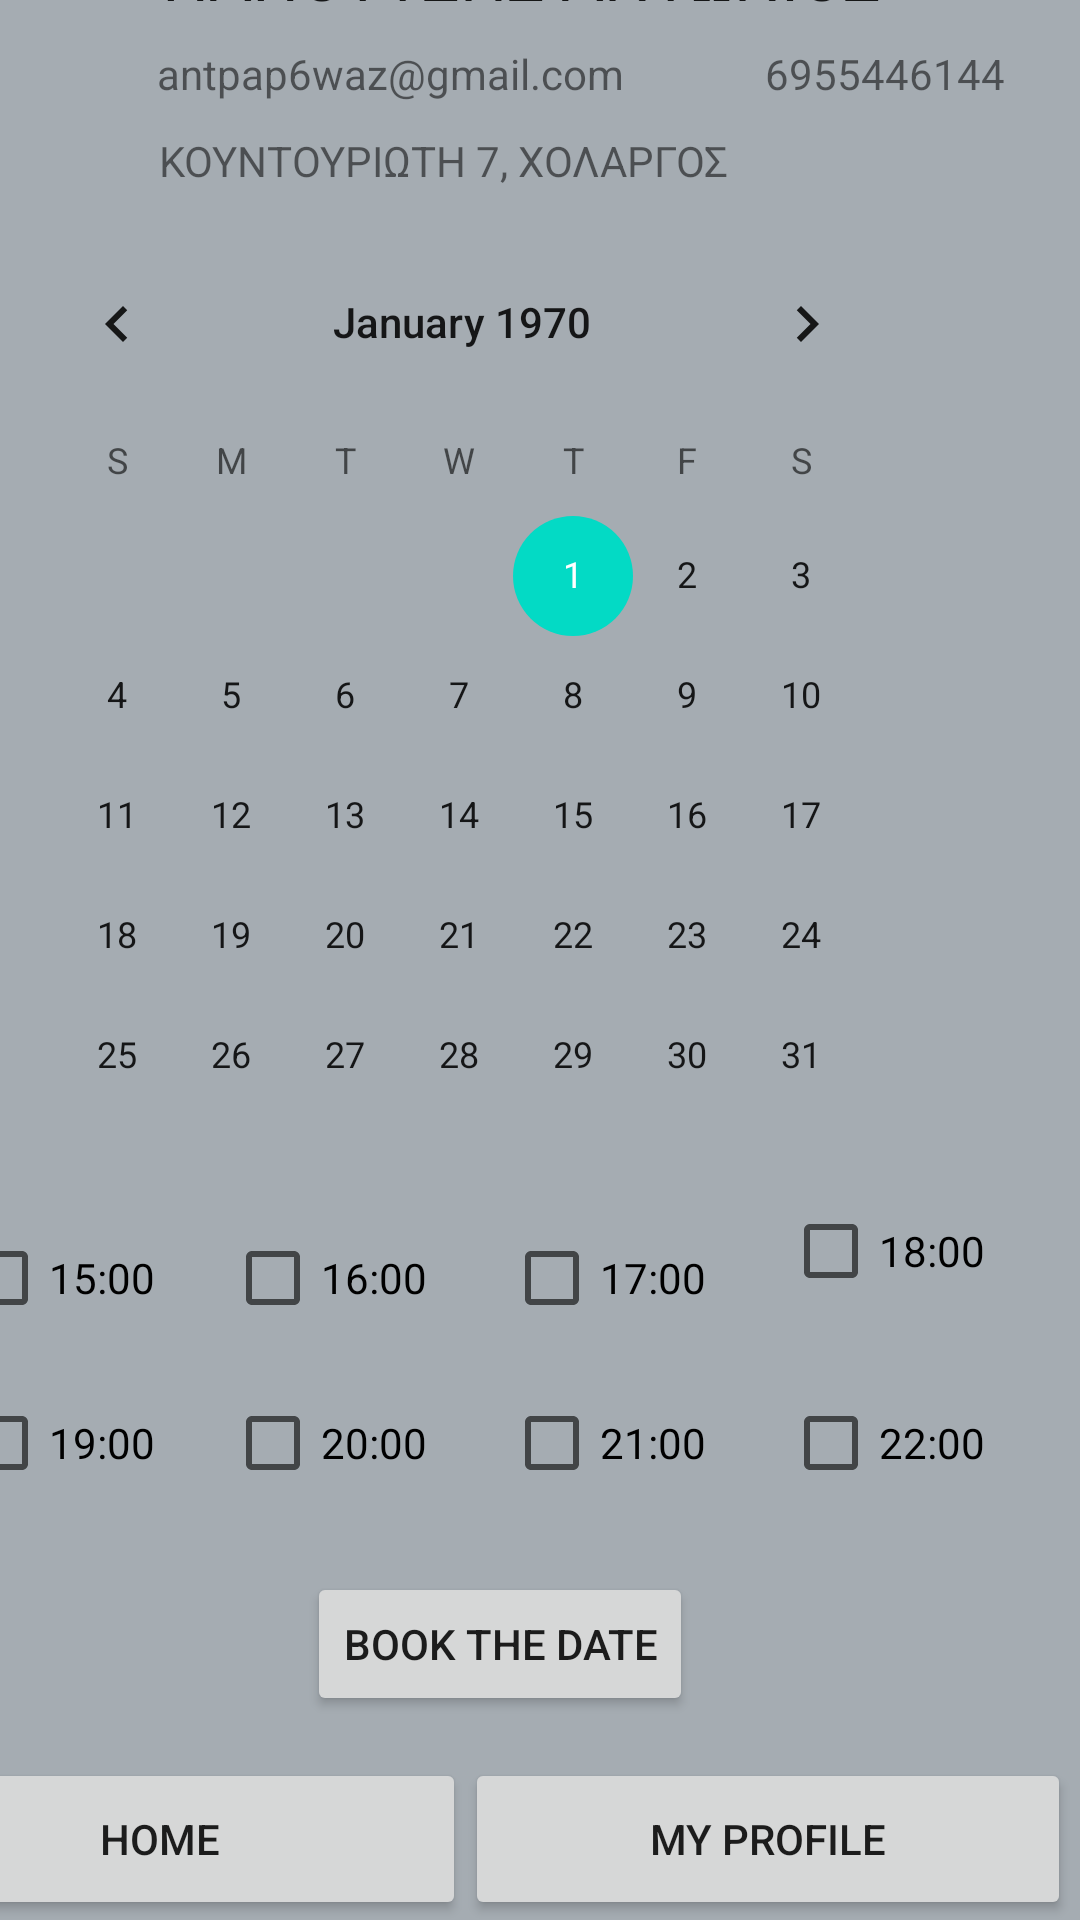

Layout XML and referenced resources for this Android screen:
<!-- AndroidManifest.xml: application theme Theme.FinalDoctorApp -->
<!-- res/layout/activity_papoutsis.xml -->
<?xml version="1.0" encoding="utf-8"?>
<androidx.constraintlayout.widget.ConstraintLayout xmlns:android="http://schemas.android.com/apk/res/android"
    xmlns:app="http://schemas.android.com/apk/res-auto"
    xmlns:tools="http://schemas.android.com/tools"
    android:layout_width="match_parent"
    android:layout_height="match_parent"
    android:background="@color/black"
    android:backgroundTint="@color/grey"
    tools:context=".RigakisGActivity">

    <Button
        android:id="@+id/button35"
        android:layout_width="202dp"
        android:layout_height="54dp"
        android:layout_marginEnd="3dp"
        android:layout_weight="1"
        android:onClick="openMyProfileActivity"
        android:text="My Profile"
        app:layout_constraintBottom_toBottomOf="parent"
        app:layout_constraintEnd_toEndOf="parent" />

    <Button
        android:id="@+id/button36"
        android:layout_width="204dp"
        android:layout_height="54dp"
        android:layout_weight="1"
        android:onClick="openMainActivity2"
        android:text="Home"
        app:layout_constraintBottom_toBottomOf="parent"
        app:layout_constraintEnd_toStartOf="@+id/button35" />

    <RelativeLayout
        android:layout_width="411dp"
        android:layout_height="59dp"
        android:layout_marginBottom="8dp"
        android:background="@color/purple_500"
        app:layout_constraintBottom_toTopOf="@+id/imageView2"
        app:layout_constraintEnd_toEndOf="parent"
        app:layout_constraintTop_toTopOf="parent">

        <ImageView
            android:id="@+id/arrow_icon"
            android:layout_width="wrap_content"
            android:layout_height="wrap_content"
            android:layout_centerVertical="true"
            android:contentDescription="@string/app_name"
            android:minWidth="48dp"
            android:minHeight="48dp"
            android:onClick="openBack"
            android:src="@drawable/ic_baseline_arrow_back_24" />

        <TextView
            android:id="@+id/textView2"
            android:layout_width="200dp"
            android:layout_height="wrap_content"
            android:layout_centerInParent="true"
            android:text="Find your Doctor!"
            android:textAlignment="center"
            android:textAppearance="@style/TextAppearance.AppCompat.Body2"
            android:textSize="24sp" />
    </RelativeLayout>

    <ImageView
        android:id="@+id/imageView2"
        android:layout_width="77dp"
        android:layout_height="68dp"
        android:layout_marginEnd="13dp"
        android:layout_marginBottom="30dp"
        app:layout_constraintBottom_toTopOf="@+id/calendarView"
        app:layout_constraintEnd_toStartOf="@+id/textView29"
        app:srcCompat="@drawable/man_icon" />

    <TextView
        android:id="@+id/textView29"
        android:layout_width="wrap_content"
        android:layout_height="wrap_content"
        android:layout_marginEnd="66dp"
        android:layout_marginBottom="9dp"
        android:text="ΠΑΠΟΥΤΣΗΣ ΑΝΤΩΝΙΟΣ"
        android:textAppearance="@style/TextAppearance.AppCompat.Large"
        app:layout_constraintBottom_toTopOf="@+id/textView30"
        app:layout_constraintEnd_toEndOf="parent" />

    <TextView
        android:id="@+id/textView30"
        android:layout_width="wrap_content"
        android:layout_height="wrap_content"
        android:layout_marginEnd="47dp"
        android:layout_marginBottom="10dp"
        android:text="antpap6waz@gmail.com"
        app:layout_constraintBottom_toTopOf="@+id/textView32"
        app:layout_constraintEnd_toStartOf="@+id/textView31" />

    <TextView
        android:id="@+id/textView31"
        android:layout_width="wrap_content"
        android:layout_height="wrap_content"
        android:layout_marginEnd="25dp"
        android:layout_marginBottom="40dp"
        android:text="6955446144"
        app:layout_constraintBottom_toTopOf="@+id/calendarView"
        app:layout_constraintEnd_toEndOf="parent" />

    <TextView
        android:id="@+id/textView32"
        android:layout_width="wrap_content"
        android:layout_height="wrap_content"
        android:layout_marginEnd="117dp"
        android:layout_marginBottom="11dp"
        android:text="ΚΟΥΝΤΟΥΡΙΩΤΗ 7, ΧΟΛΑΡΓΟΣ"
        app:layout_constraintBottom_toTopOf="@+id/calendarView"
        app:layout_constraintEnd_toEndOf="parent" />

    <CalendarView
        android:id="@+id/calendarView"
        android:layout_width="308dp"
        android:layout_height="297dp"
        android:layout_marginEnd="52dp"
        android:layout_marginBottom="22dp"
        android:background="@color/white"
        android:backgroundTint="@color/grey"
        app:layout_constraintBottom_toTopOf="@+id/checkBox4"
        app:layout_constraintEnd_toEndOf="parent" />

    <CheckBox
        android:id="@+id/checkBox4"
        android:layout_width="69dp"
        android:layout_height="48dp"
        android:layout_marginEnd="30dp"
        android:layout_marginBottom="16dp"
        android:text="18:00"
        app:layout_constraintBottom_toTopOf="@+id/checkBox8"
        app:layout_constraintEnd_toEndOf="parent" />

    <CheckBox
        android:id="@+id/checkBox8"
        android:layout_width="69dp"
        android:layout_height="48dp"
        android:layout_marginEnd="30dp"
        android:layout_marginBottom="81dp"
        android:text="22:00"
        app:layout_constraintBottom_toTopOf="@+id/button35"
        app:layout_constraintEnd_toEndOf="parent" />

    <CheckBox
        android:id="@+id/checkBox7"
        android:layout_width="69dp"
        android:layout_height="48dp"
        android:layout_marginEnd="24dp"
        android:layout_marginBottom="19dp"
        android:text="21:00"
        app:layout_constraintBottom_toTopOf="@+id/button21"
        app:layout_constraintEnd_toStartOf="@+id/checkBox8" />

    <CheckBox
        android:id="@+id/checkBox2"
        android:layout_width="69dp"
        android:layout_height="48dp"
        android:layout_marginEnd="24dp"
        android:layout_marginBottom="7dp"
        android:text="16:00"
        app:layout_constraintBottom_toTopOf="@+id/checkBox6"
        app:layout_constraintEnd_toStartOf="@+id/checkBox3" />

    <CheckBox
        android:id="@+id/checkBox3"
        android:layout_width="69dp"
        android:layout_height="48dp"
        android:layout_marginEnd="24dp"
        android:layout_marginBottom="7dp"
        android:text="17:00"
        app:layout_constraintBottom_toTopOf="@+id/checkBox7"
        app:layout_constraintEnd_toStartOf="@+id/checkBox4" />

    <CheckBox
        android:id="@+id/checkBox5"
        android:layout_width="69dp"
        android:layout_height="48dp"
        android:layout_marginEnd="22dp"
        android:layout_marginBottom="81dp"
        android:text="19:00"
        app:layout_constraintBottom_toTopOf="@+id/button36"
        app:layout_constraintEnd_toStartOf="@+id/checkBox6" />

    <CheckBox
        android:id="@+id/checkBox6"
        android:layout_width="69dp"
        android:layout_height="48dp"
        android:layout_marginEnd="24dp"
        android:layout_marginBottom="19dp"
        android:text="20:00"
        app:layout_constraintBottom_toTopOf="@+id/button21"
        app:layout_constraintEnd_toStartOf="@+id/checkBox7" />

    <CheckBox
        android:id="@+id/checkBox"
        android:layout_width="69dp"
        android:layout_height="48dp"
        android:layout_marginEnd="22dp"
        android:layout_marginBottom="7dp"
        android:text="15:00"
        app:layout_constraintBottom_toTopOf="@+id/checkBox5"
        app:layout_constraintEnd_toStartOf="@+id/checkBox2" />

    <Button
        android:id="@+id/button21"
        android:layout_width="wrap_content"
        android:layout_height="wrap_content"
        android:layout_marginEnd="129dp"
        android:layout_marginBottom="14dp"
        android:text="Book the date"
        app:layout_constraintBottom_toTopOf="@+id/button35"
        app:layout_constraintEnd_toEndOf="parent" />

</androidx.constraintlayout.widget.ConstraintLayout>
<!-- resources referenced by this layout -->
<resources>
  <color name="black">#FF000000</color>
  <color name="grey">#A5ACB2</color>
  <color name="purple_500">#FF6200EE</color>
  <color name="white">#FFFFFFFF</color>
  <string name="app_name">FinalDoctorApp</string>
  <style name="Theme.FinalDoctorApp" parent="Theme.MaterialComponents.DayNight.DarkActionBar">
          
          <item name="colorPrimary">@color/purple_500</item>
          <item name="colorPrimaryVariant">@color/purple_700</item>
          <item name="colorOnPrimary">@color/white</item>
          
          <item name="colorSecondary">@color/teal_200</item>
          <item name="colorSecondaryVariant">@color/teal_700</item>
          <item name="colorOnSecondary">@color/black</item>
          
          <item name="android:statusBarColor">?attr/colorPrimaryVariant</item>
          
      </style>
  <color name="purple_700">#FF3700B3</color>
  <color name="teal_200">#FF03DAC5</color>
  <color name="teal_700">#FF018786</color>
</resources>
